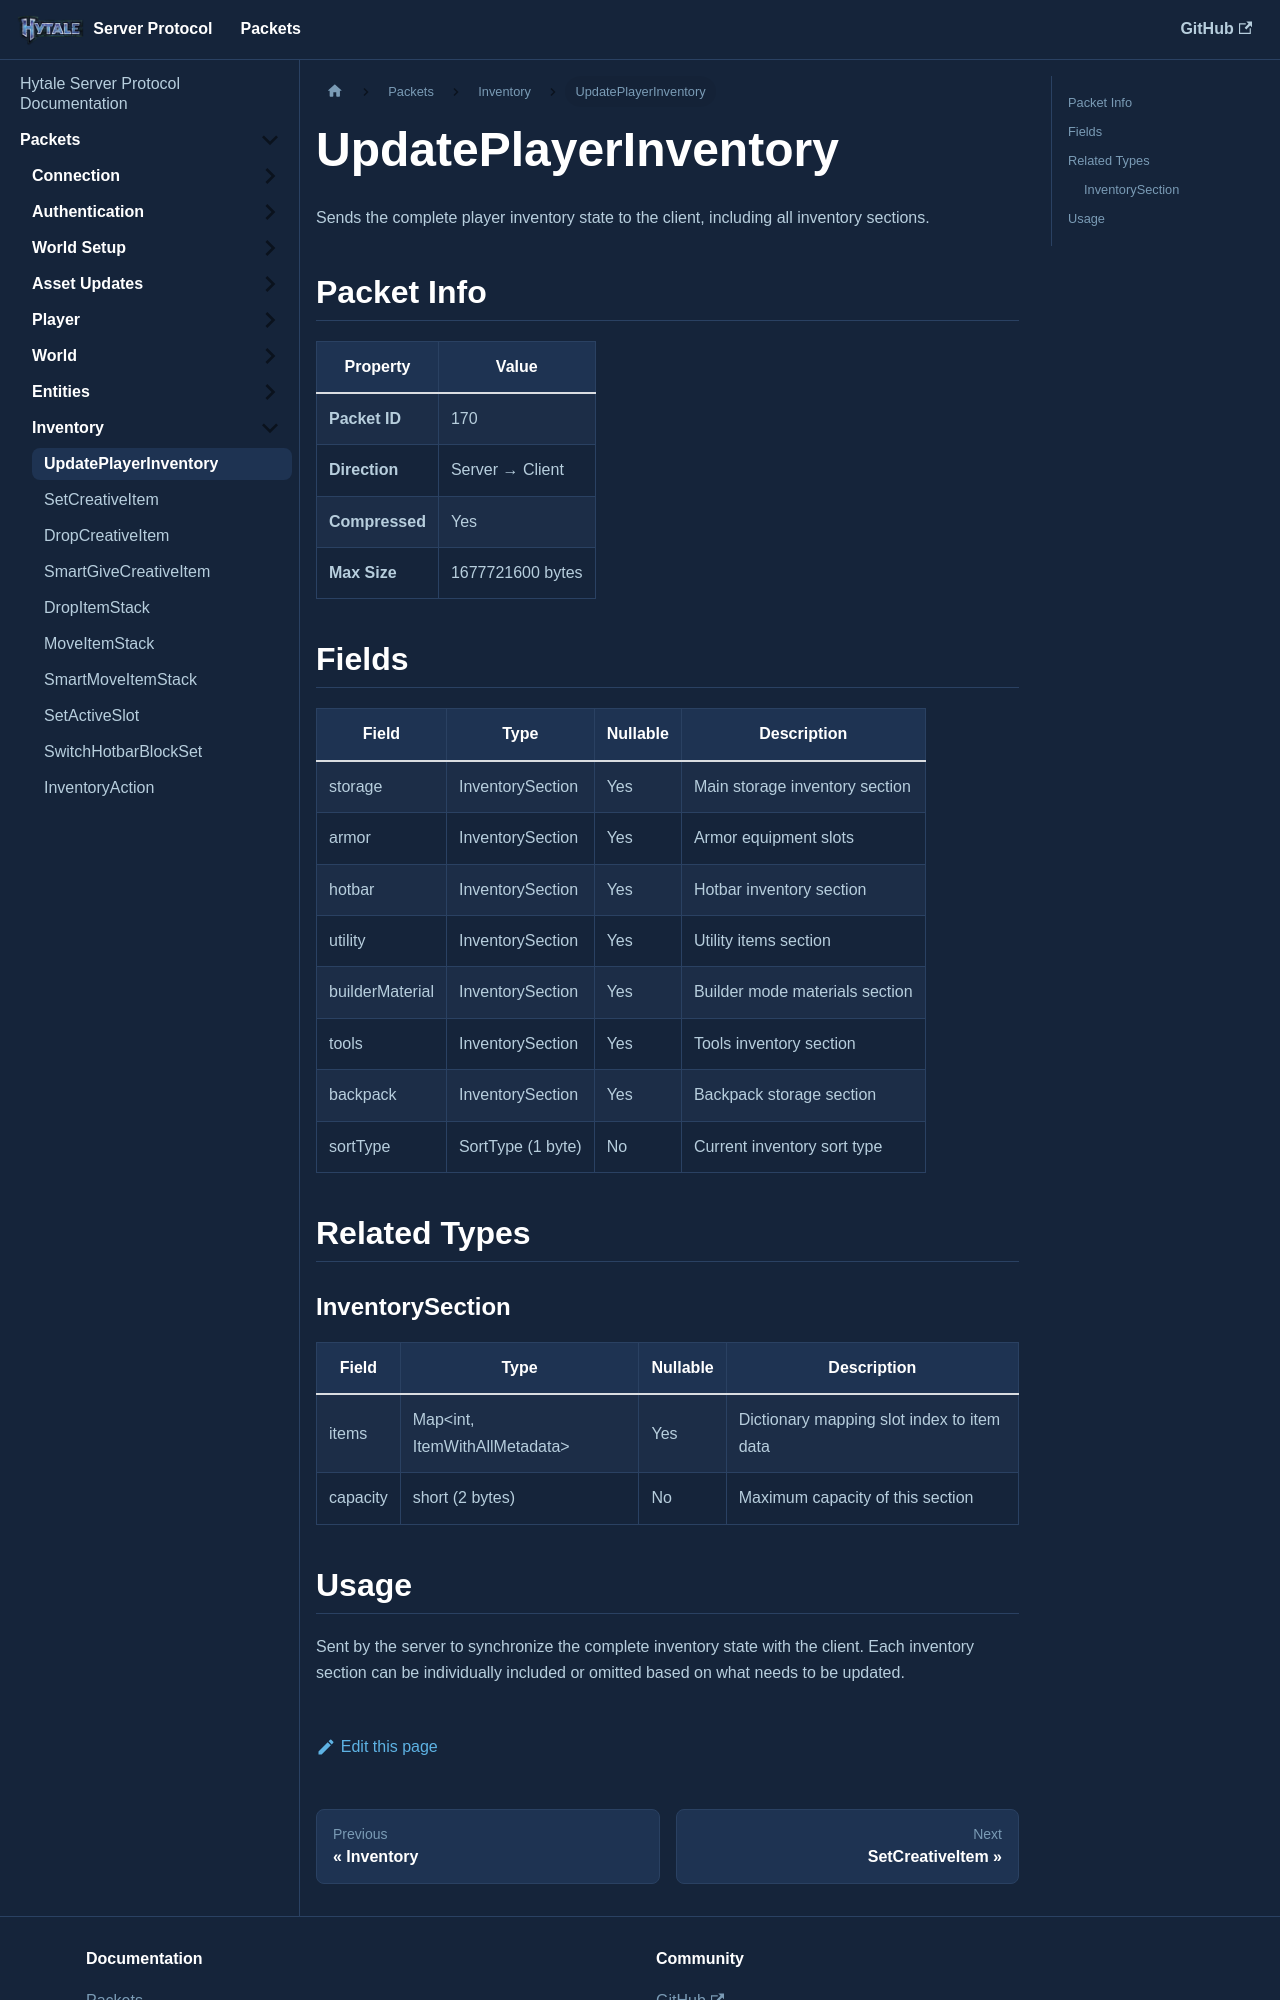

repository: HTRMC/HytaleServerDocs · page: docs/packets/inventory/updateplayerinventory/index.html · generator: docusaurus

---
sidebar_position: 1
---

# UpdatePlayerInventory

Sends the complete player inventory state to the client, including all inventory sections.

## Packet Info

| Property | Value |
|----------|-------|
| **Packet ID** | 170 |
| **Direction** | Server → Client |
| **Compressed** | Yes |
| **Max Size** | 1677721600 bytes |

## Fields

| Field | Type | Nullable | Description |
|-------|------|----------|-------------|
| storage | InventorySection | Yes | Main storage inventory section |
| armor | InventorySection | Yes | Armor equipment slots |
| hotbar | InventorySection | Yes | Hotbar inventory section |
| utility | InventorySection | Yes | Utility items section |
| builderMaterial | InventorySection | Yes | Builder mode materials section |
| tools | InventorySection | Yes | Tools inventory section |
| backpack | InventorySection | Yes | Backpack storage section |
| sortType | SortType (1 byte) | No | Current inventory sort type |

## Related Types

### InventorySection

| Field | Type | Nullable | Description |
|-------|------|----------|-------------|
| items | Map&lt;int, ItemWithAllMetadata&gt; | Yes | Dictionary mapping slot index to item data |
| capacity | short (2 bytes) | No | Maximum capacity of this section |
